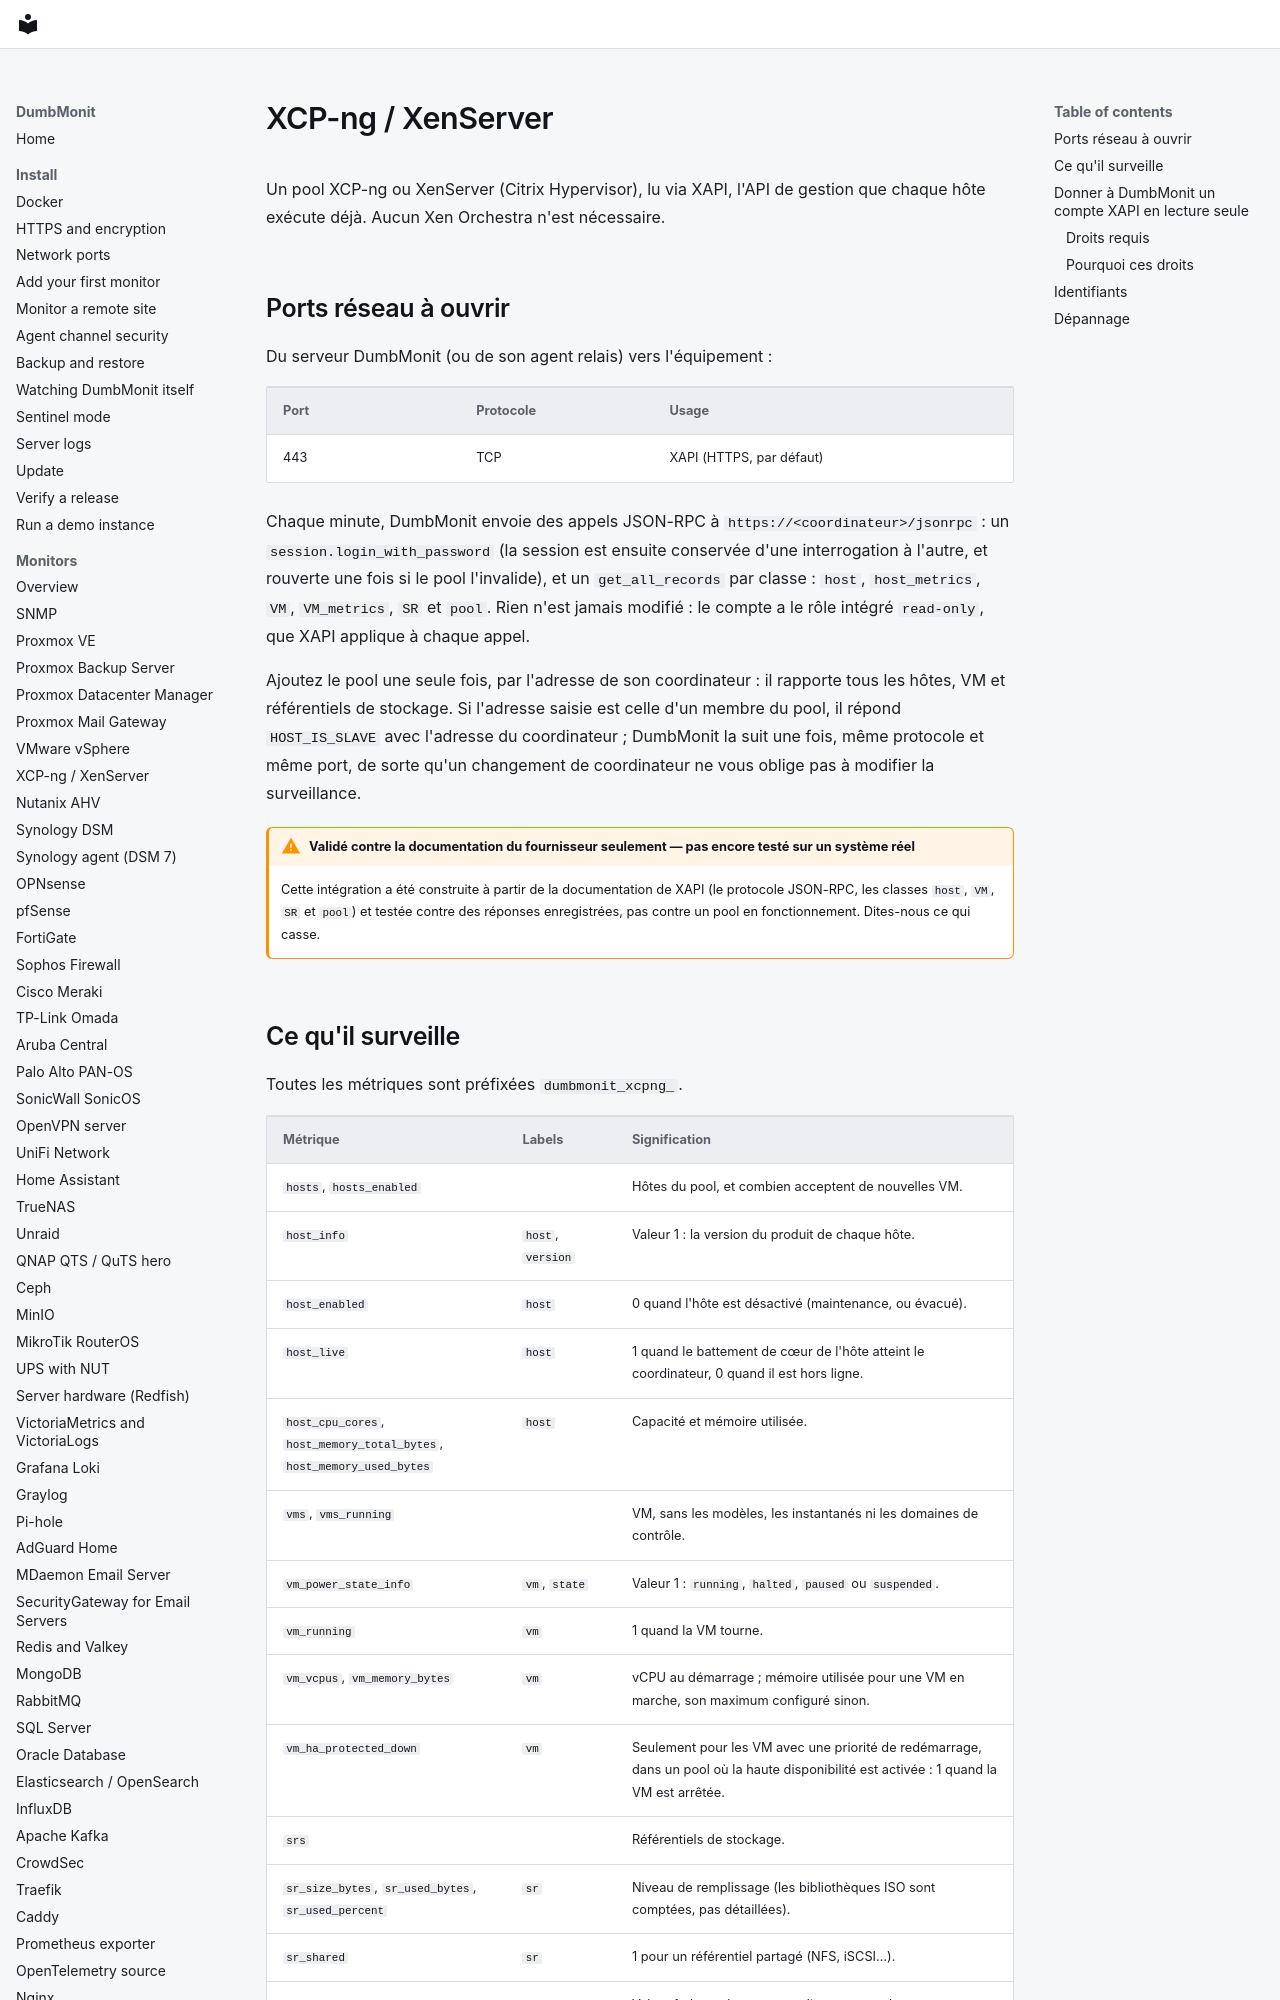

repository: laupernoe/dumbmonit · page: devices/xcpng.fr/index.html · generator: mkdocs

# XCP-ng / XenServer

Un pool XCP-ng ou XenServer (Citrix Hypervisor), lu via XAPI, l'API de
gestion que chaque hôte exécute déjà. Aucun Xen Orchestra n'est nécessaire.

## Ports réseau à ouvrir

Du serveur DumbMonit (ou de son agent relais) vers l'équipement :

| Port | Protocole | Usage |
|---|---|---|
| 443 | TCP | XAPI (HTTPS, par défaut) |

Chaque minute, DumbMonit envoie des appels JSON-RPC à
`https://<coordinateur>/jsonrpc` : un `session.login_with_password` (la
session est ensuite conservée d'une interrogation à l'autre, et rouverte une
fois si le pool l'invalide), et un `get_all_records` par classe : `host`,
`host_metrics`, `VM`, `VM_metrics`, `SR` et `pool`. Rien n'est jamais
modifié : le compte a le rôle intégré `read-only`, que XAPI applique à chaque
appel.

Ajoutez le pool une seule fois, par l'adresse de son coordinateur : il
rapporte tous les hôtes, VM et référentiels de stockage. Si l'adresse saisie
est celle d'un membre du pool, il répond `HOST_IS_SLAVE` avec l'adresse du
coordinateur ; DumbMonit la suit une fois, même protocole et même port, de
sorte qu'un changement de coordinateur ne vous oblige pas à modifier
la surveillance.

!!! warning "Validé contre la documentation du fournisseur seulement — pas encore testé sur un système réel"

    Cette intégration a été construite à partir de la documentation de XAPI
    (le protocole JSON-RPC, les classes `host`, `VM`, `SR` et `pool`) et
    testée contre des réponses enregistrées, pas contre un pool en
    fonctionnement. Dites-nous ce qui casse.
